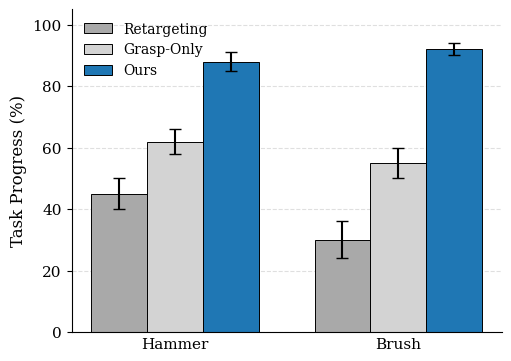

This figure's Python source:
import matplotlib.pyplot as plt
import numpy as np

# ==========================================
# 1. CONFIGURATION & DATA ENTRY
# ==========================================

OBJECTS = ["Hammer", "Brush"]
METHODS = ["Retargeting", "Grasp-Only", "Ours"]

# Values are percentages (0-100)
RAW_DATA = {
    "Hammer": {
        "Retargeting": {"mean": 45, "std": 5},
        "Grasp-Only": {"mean": 62, "std": 4},
        "Ours": {"mean": 88, "std": 3},
    },
    "Brush": {
        "Retargeting": {"mean": 30, "std": 6},
        "Grasp-Only": {"mean": 55, "std": 5},
        "Ours": {"mean": 92, "std": 2},
    },
}

# ==========================================
# 2. PLOTTING SCRIPT
# ==========================================

plt.rcParams.update(
    {
        "font.family": "serif",
        "font.serif": ["Times New Roman", "DejaVu Serif"],
        "font.size": 11,
        "axes.labelsize": 12,
        "axes.titlesize": 12,
        "xtick.labelsize": 11,
        "ytick.labelsize": 11,
        "legend.fontsize": 10,
        "lines.linewidth": 1.5,
        "grid.alpha": 0.3,
    }
)


def plot_bar_comparison():
    colors = {
        "Retargeting": "#A9A9A9",  # Dark Grey
        "Grasp-Only": "#D3D3D3",  # Light Grey
        "Ours": "#1f77b4",  # Professional Deep Blue
    }

    fig, ax = plt.subplots(figsize=(5, 3.5), constrained_layout=True)

    x = np.arange(len(OBJECTS))
    width = 0.25
    multiplier = 0

    for method in METHODS:
        means = [RAW_DATA[obj][method]["mean"] for obj in OBJECTS]
        stds = [RAW_DATA[obj][method]["std"] for obj in OBJECTS]

        offset = width * multiplier

        ax.bar(
            x + offset,
            means,
            width,
            yerr=stds,
            label=method,
            color=colors[method],
            capsize=4,
            edgecolor="black",
            linewidth=0.7,
        )

        multiplier += 1

    # Formatting
    ax.set_ylabel("Task Progress (%)")
    ax.set_ylim(0, 105)

    # Center the labels
    center_offset = width
    ax.set_xticks(x + center_offset)
    ax.set_xticklabels(OBJECTS)

    # --- CHANGE HERE: Remove the tick marks (the little lines) ---
    ax.tick_params(axis="x", length=0)

    # Aesthetics
    ax.spines["top"].set_visible(False)
    ax.spines["right"].set_visible(False)
    ax.grid(axis="y", linestyle="--", alpha=0.4, zorder=0)
    ax.set_axisbelow(True)

    ax.legend(loc="upper left", frameon=False, ncol=1)

    plt.show()


if __name__ == "__main__":
    plot_bar_comparison()
